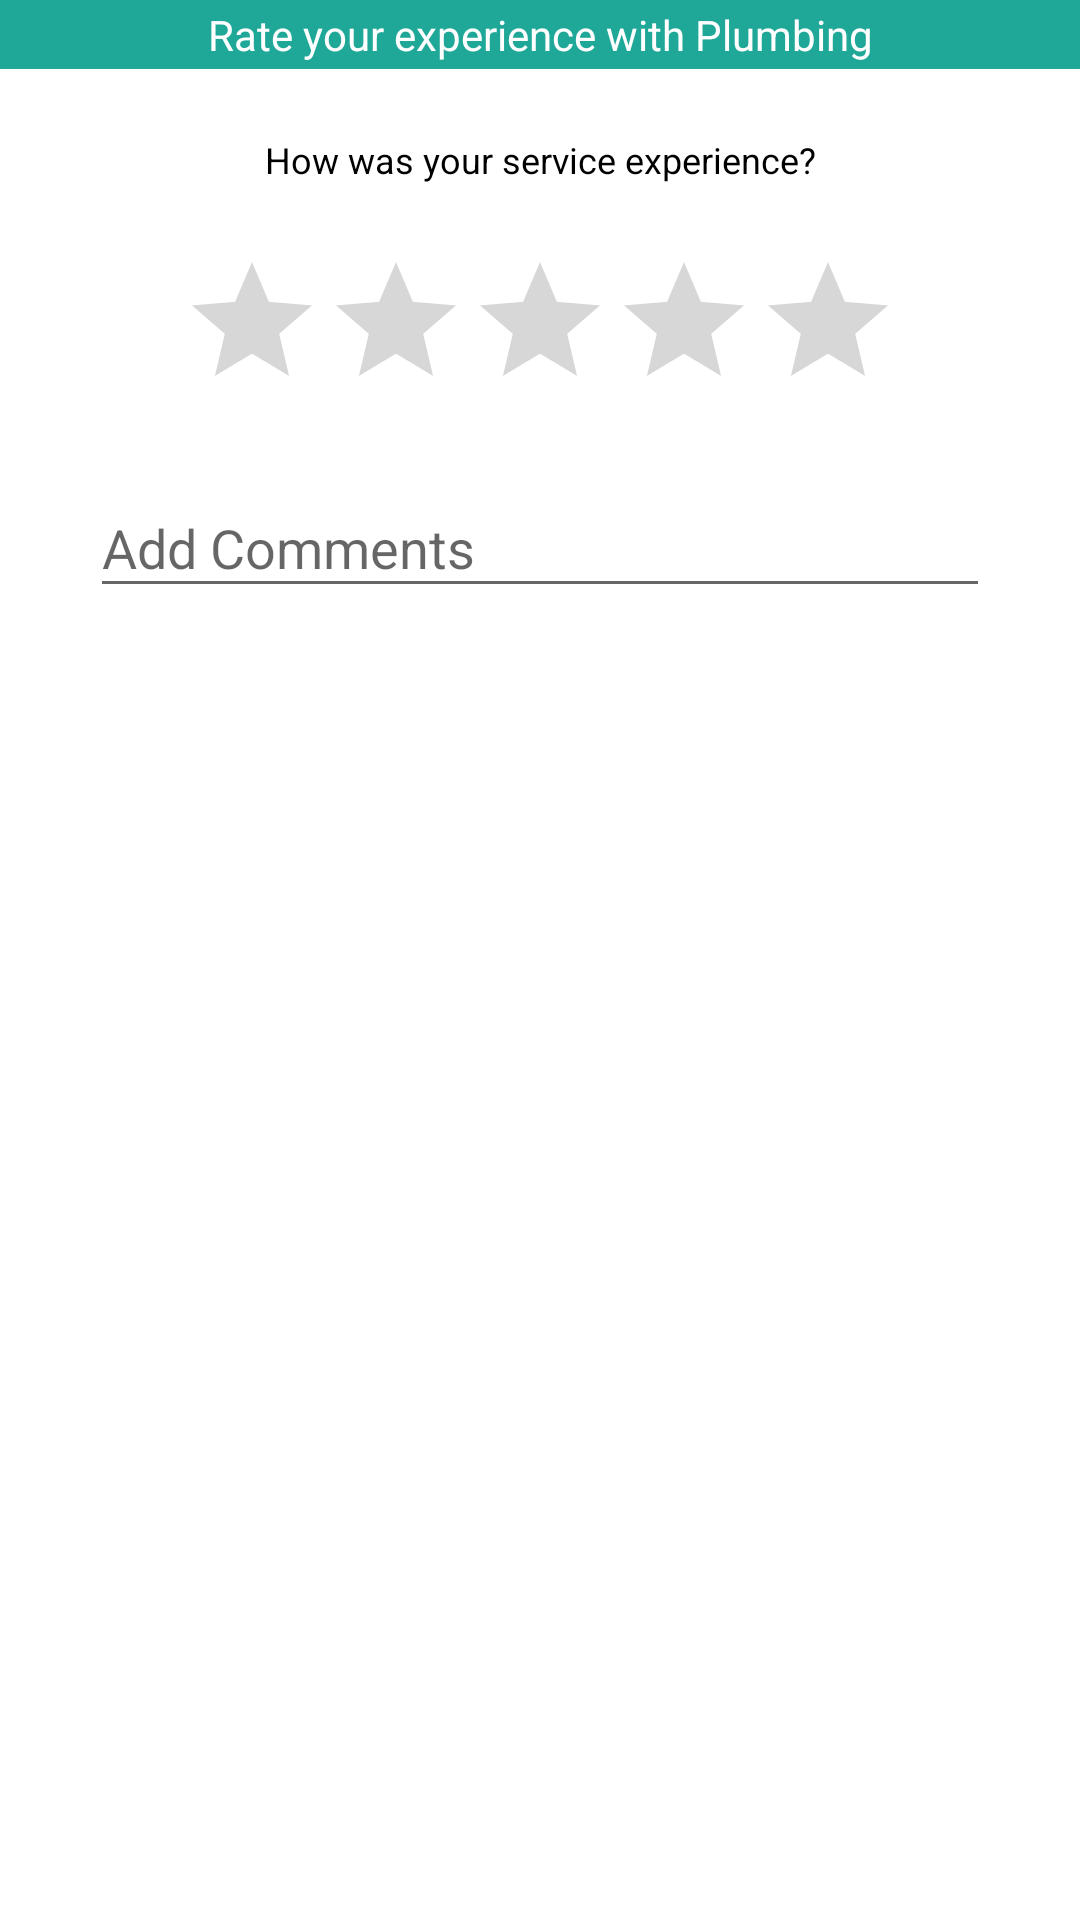

Android layout source for this screen:
<!-- AndroidManifest.xml: application theme AppTheme -->
<!-- res/layout/rating_dialog.xml -->
<?xml version="1.0" encoding="utf-8"?>
<LinearLayout xmlns:android="http://schemas.android.com/apk/res/android"
    android:layout_width="match_parent"
    android:layout_height="wrap_content"
    android:background="#fff"
    android:orientation="vertical">

    <TextView
        android:layout_width="match_parent"
        android:layout_height="wrap_content"
        android:layout_gravity="center"
        android:background="@color/colorGreen"
        android:gravity="center"
        android:padding="2dp"
        android:id="@+id/title"
        android:text="Rate your experience with Plumbing"
        android:textColor="#fff" />


    <LinearLayout
        android:layout_width="match_parent"
        android:layout_height="wrap_content"
        android:layout_marginLeft="20dp"
        android:layout_marginRight="20dp"
        android:layout_marginBottom="10dp"
        android:orientation="vertical">


        <TextView
            android:layout_width="match_parent"
            android:layout_height="wrap_content"
            android:layout_gravity="center"
            android:layout_margin="20dp"
            android:gravity="center"
            android:padding="2dp"
            android:text="How was your service experience?"
            android:textColor="#000"
            android:textSize="12sp" />

        <androidx.appcompat.widget.AppCompatRatingBar
            android:id="@+id/ratingBar"
            android:layout_width="wrap_content"
            android:layout_height="wrap_content"
            android:layout_gravity="center" />

        <com.google.android.material.textfield.TextInputLayout
            android:layout_width="match_parent"
            android:layout_height="wrap_content"
            android:layout_margin="10dp">

            <com.google.android.material.textfield.TextInputEditText
                android:layout_width="match_parent"
                android:inputType="textCapSentences|textMultiLine"
                android:id="@+id/comments"
                android:layout_height="wrap_content"
                android:hint="Add Comments" />
        </com.google.android.material.textfield.TextInputLayout>

        <LinearLayout
            android:layout_width="match_parent"
            android:layout_height="wrap_content"
            android:orientation="horizontal"
            android:weightSum="2">

            <Button
                android:id="@+id/cancel"
                android:layout_width="0dp"
                android:layout_height="30dp"
                android:layout_gravity="center"
                android:layout_margin="10dp"
                android:layout_weight="1"
                android:background="@drawable/button_red_bg"

                android:inputType="text"
                android:text="Cancel"
                android:textColor="#fff" />

            <Button
                android:id="@+id/submit"
                android:layout_width="0dp"
                android:layout_height="30dp"
                android:layout_gravity="center"
                android:layout_margin="10dp"
                android:layout_weight="1"
                android:background="@drawable/button_green_bg"
                android:inputType="text"
                android:text="Submit"
                android:textColor="#fff" />
        </LinearLayout>
    </LinearLayout>


</LinearLayout>
<!-- resources referenced by this layout -->
<resources>
  <color name="colorGreen">#1fa898</color>
  <style name="AppTheme" parent="Theme.AppCompat.Light">
          
          <item name="colorPrimary">@color/colorPrimary</item>
          <item name="colorPrimaryDark">@color/colorPrimaryDark</item>
          <item name="colorAccent">@color/colorAccent</item>
          <item name="windowActionBar">false</item>
          <item name="windowNoTitle">true</item>
          
  
      </style>
  <color name="colorPrimary">#fff</color>
  <color name="colorPrimaryDark">#fff</color>
  <color name="colorAccent">#1fa898</color>
</resources>
